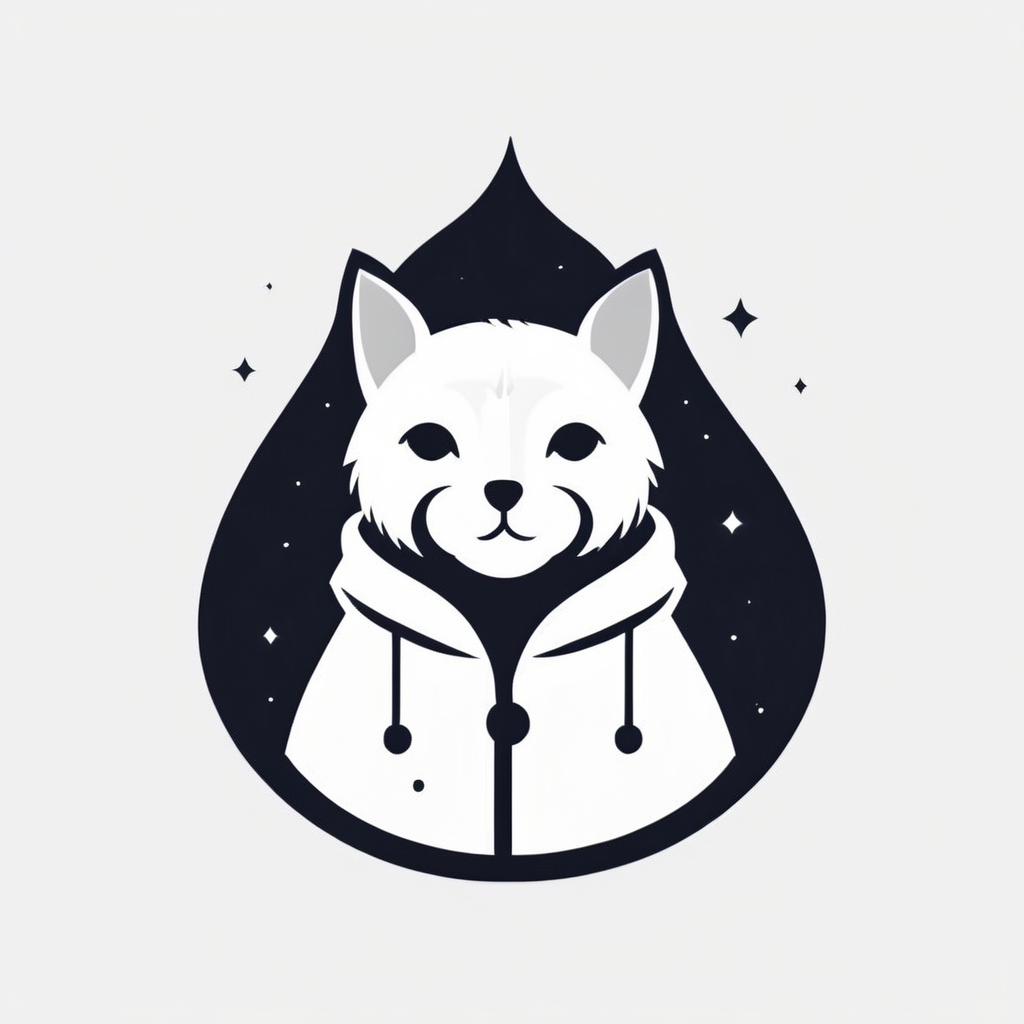
Generation parameters embedded in this image by ComfyUI (PNG 'prompt' text chunk: the API-format workflow graph, JSON):
{"1":{"inputs":{"ckpt_name":"sdXL_v10VAEFix.safetensors"},"class_type":"CheckpointLoaderSimple","_meta":{"title":"Load Checkpoint"}},"2":{"inputs":{"stop_at_clip_layer":-1,"clip":["1",1]},"class_type":"CLIPSetLastLayer","_meta":{"title":"CLIP Set Last Layer"}},"3":{"inputs":{"text":"a cat in a raincoat, no background, white background\n,LogoRedAF\n,<lora:LogoRedmondV2-Logo-LogoRedmAF:1>","clip":["10",1]},"class_type":"CLIPTextEncode","_meta":{"title":"CLIP Text Encode (Prompt)"}},"4":{"inputs":{"text":"bad art, ugly, deformed, watermark, duplicated","clip":["10",1]},"class_type":"CLIPTextEncode","_meta":{"title":"CLIP Text Encode (Prompt)"}},"5":{"inputs":{"seed":223262741892267,"steps":30,"cfg":7.0,"sampler_name":"dpmpp_2m_sde","scheduler":"karras","denoise":1.0,"model":["10",0],"positive":["3",0],"negative":["4",0],"latent_image":["6",0]},"class_type":"KSampler","_meta":{"title":"KSampler"}},"6":{"inputs":{"width":1024,"height":1024,"batch_size":1},"class_type":"EmptyLatentImage","_meta":{"title":"Empty Latent Image"}},"7":{"inputs":{"samples":["5",0],"vae":["8",0]},"class_type":"VAEDecode","_meta":{"title":"VAE Decode"}},"8":{"inputs":{"vae_name":"SDXL\\sdxl_vae.safetensors"},"class_type":"VAELoader","_meta":{"title":"Load VAE"}},"9":{"inputs":{"filename_prefix":"ComfyUI","images":["7",0]},"class_type":"SaveImage","_meta":{"title":"Save Image"}},"10":{"inputs":{"lora_name":"LogoRedmondV2-Logo-LogoRedmAF.safetensors","strength_model":1.0,"strength_clip":1.0,"model":["1",0],"clip":["2",0]},"class_type":"LoraLoader","_meta":{"title":"Load LoRA"}}}